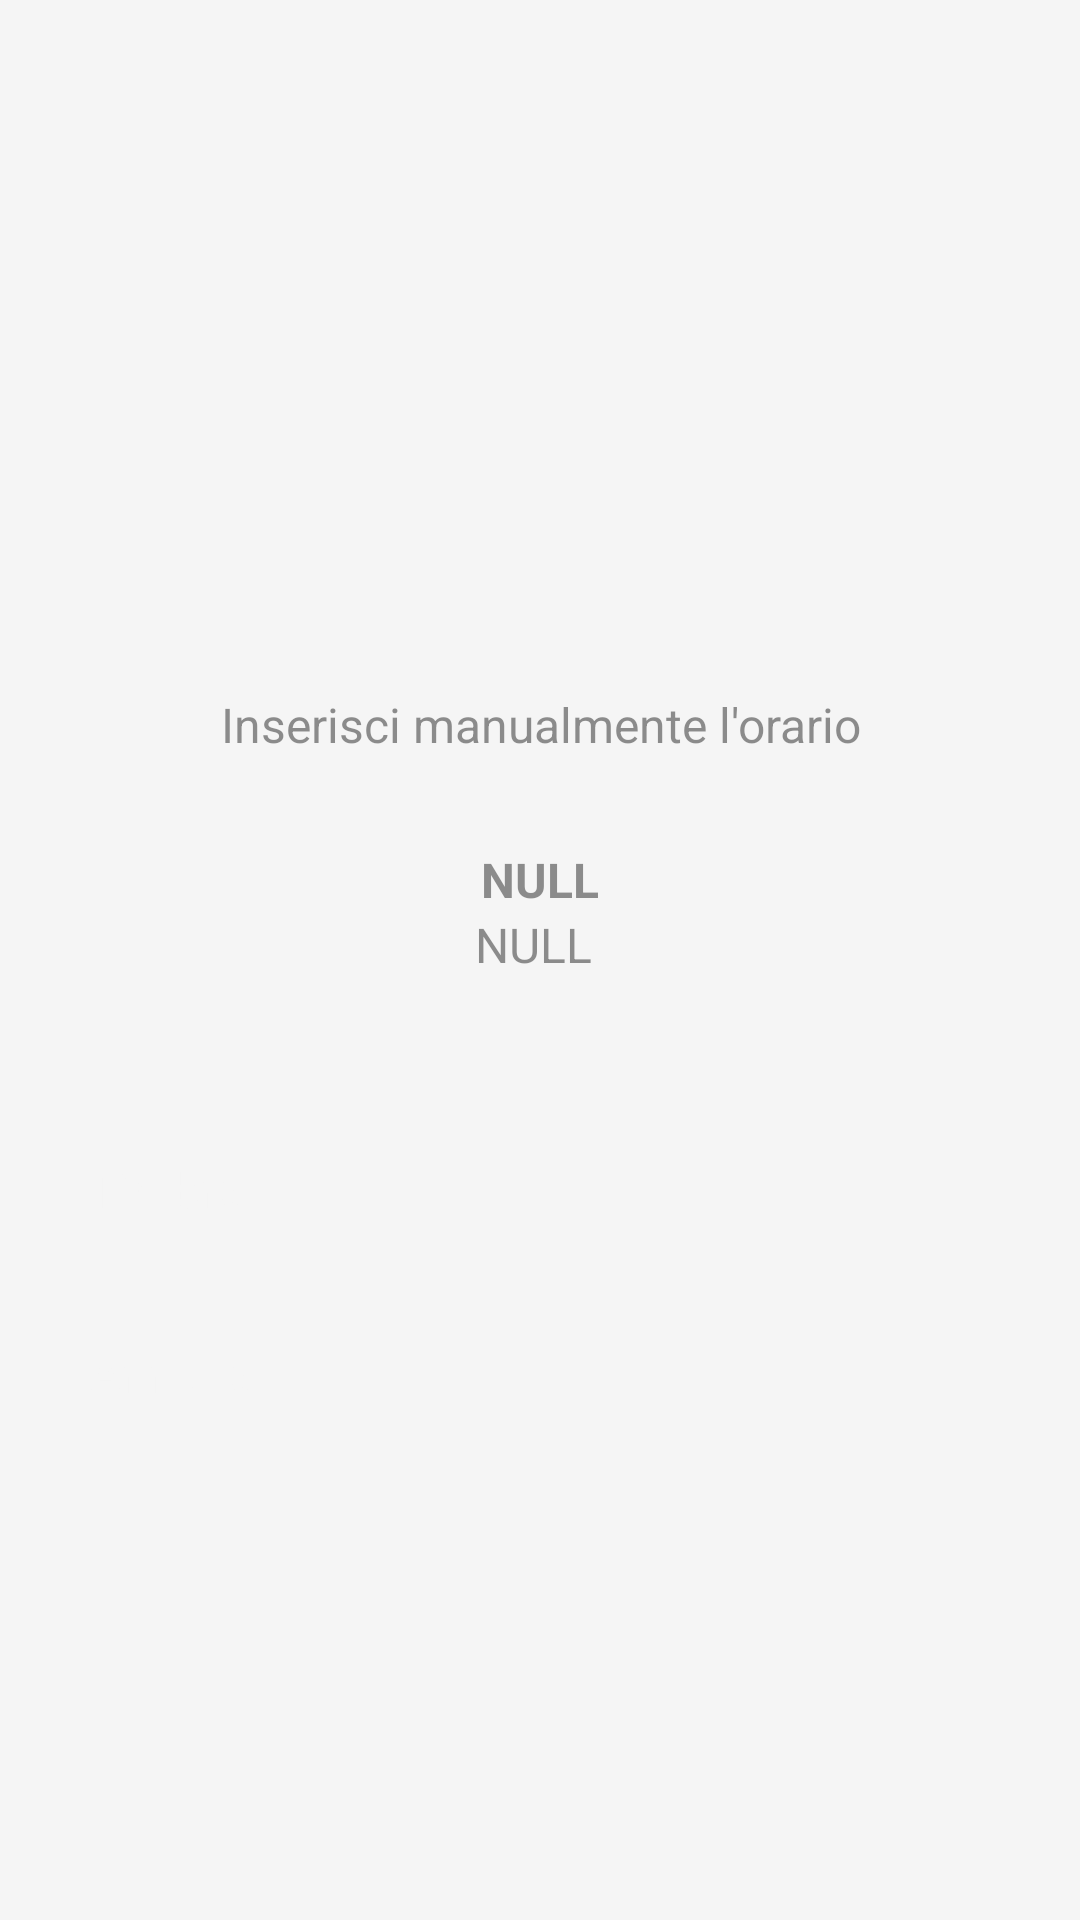

Here is an Android app screen rendered from its layout file. Give the layout XML and the strings, colors and styles it references.
<!-- AndroidManifest.xml: application theme Theme.IClean -->
<!-- res/layout/dialog_manual_time.xml -->
<?xml version="1.0" encoding="utf-8"?>
<LinearLayout
    xmlns:android="http://schemas.android.com/apk/res/android"
    xmlns:app="http://schemas.android.com/apk/res-auto"
    android:layout_width="match_parent"
    android:layout_height="wrap_content"
    android:background="@color/white_100"
    android:padding="20sp"
    android:orientation="vertical"
    android:gravity="center">

        <ImageView
            android:layout_width="50sp"
            android:layout_height="50sp"
            android:layout_margin="10sp"
            android:src="@drawable/ic_clock"
            app:tint="@color/dark_800" />

        <TextView
            android:layout_width="match_parent"
            android:layout_height="wrap_content"
            android:text="Inserisci manualmente l'orario"
            android:textAlignment="center"
            android:textColor="@color/dark_transparent"
            android:textSize="16sp" />

        <TextView
            android:id="@+id/tv_dialog_manual_time_type"
            android:layout_width="match_parent"
            android:layout_height="wrap_content"
            android:layout_marginTop="30sp"
            android:text="NULL"
            android:textAlignment="center"
            android:textColor="@color/dark_transparent"
            android:textSize="16sp"
            android:textStyle="bold"/>


        <TextView
            android:id="@+id/tv_dialog_manual_time"
            android:layout_width="wrap_content"
            android:layout_height="wrap_content"
            android:layout_marginEnd="2sp"
            android:text="NULL"
            android:textAlignment="center"
            android:textColor="@color/dark_transparent"
            android:textSize="16sp"/>


        <Button
            android:id="@+id/b_dialog_manual_time_manual"
            android:layout_width="match_parent"
            android:layout_height="wrap_content"
            android:layout_marginTop="50sp"
            android:padding="10sp"
            android:text="Timbra"
            android:backgroundTint="@color/teal_300"
            android:textColor="@color/white_100"
            android:textSize="16sp" />


        <Button
            android:id="@+id/b_dialog_manual_time_dismiss"
            android:layout_width="match_parent"
            android:layout_height="wrap_content"
            android:layout_marginTop="20sp"
            android:padding="10sp"
            android:text="Annulla"
            android:textColor="@color/white_100"
            android:backgroundTint="@color/Negative"
            android:textSize="16sp" />

</LinearLayout>
<!-- resources referenced by this layout -->
<resources>
  <color name="Negative">#FF3D00</color>
  <color name="dark_800">#424242</color>
  <color name="dark_transparent">#80212121</color>
  <color name="teal_300">#80D9DA</color>
  <color name="white_100">#F5F5F5</color>
  <style name="Theme.IClean" parent="Theme.MaterialComponents.DayNight.NoActionBar">
  
          
          <item name="colorPrimary">@color/white_100</item>
          <item name="colorPrimaryVariant">@color/white_300</item>
          <item name="colorOnPrimary">@color/dark_800</item>
  
          
          <item name="colorSecondary">@color/teal_300</item>
          <item name="colorSecondaryVariant">@color/teal_400</item>
          <item name="colorOnSecondary">@color/blue_400</item>
  
          
          <item name="android:statusBarColor" tools:targetApi="l">?attr/colorPrimaryVariant</item>
  
          
          <item name="android:windowNoTitle">true</item>
          <item name="android:windowActionBar">false</item>
          <item name="android:windowFullscreen">true</item>
          <item name="android:windowContentOverlay">@null</item>
  
      </style>
  <color name="white_300">#E0E0E0</color>
  <color name="teal_400">#74BAB8</color>
  <color name="blue_400">#6474EA</color>
</resources>
